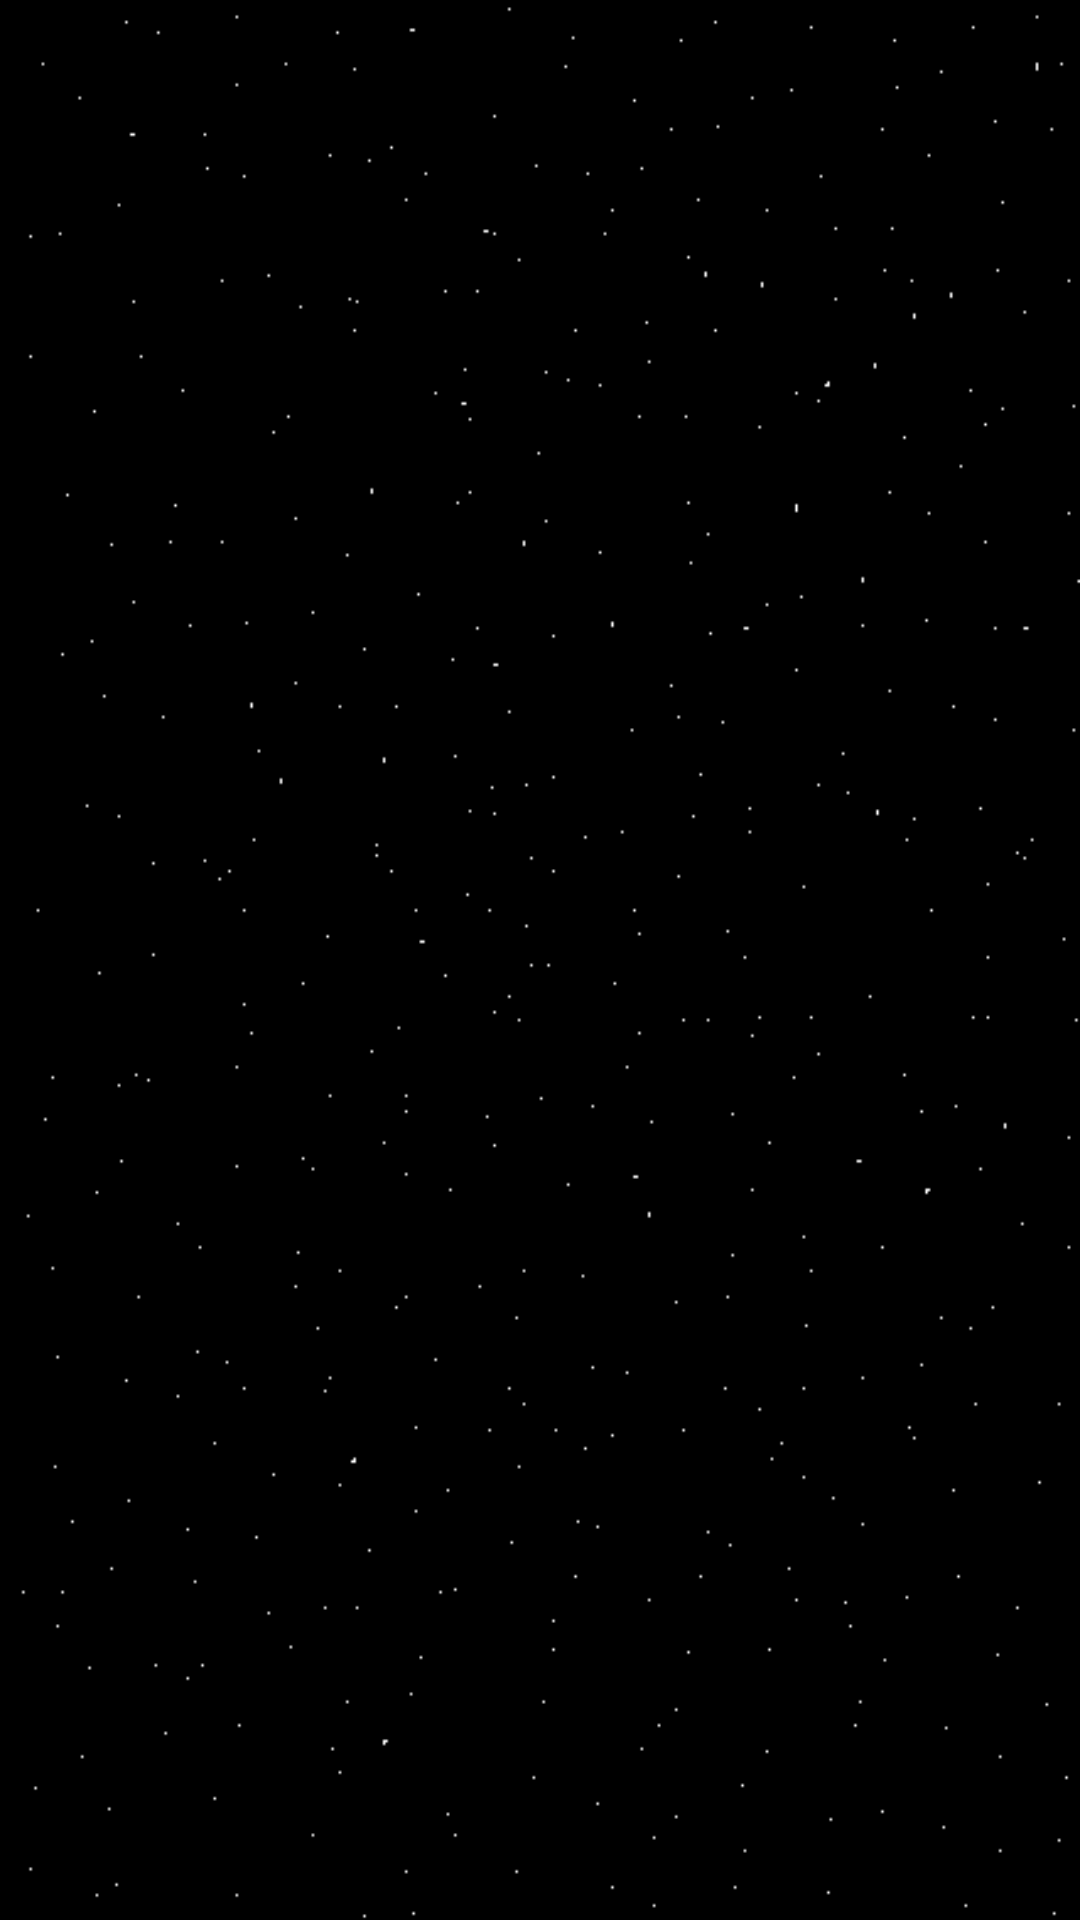

Layout XML and referenced resources for this Android screen:
<!-- AndroidManifest.xml: application theme AppTheme -->
<!-- res/layout/activity_gamescreen.xml -->
<?xml version="1.0" encoding="utf-8"?>
<androidx.constraintlayout.widget.ConstraintLayout
    xmlns:android="http://schemas.android.com/apk/res/android" android:layout_width="match_parent"
    android:layout_height="match_parent"
    android:background="@drawable/gamescreenbackground">

</androidx.constraintlayout.widget.ConstraintLayout>
<!-- resources referenced by this layout -->
<resources>
  <!-- drawable gamescreenbackground: png bitmap (drawable-v24, 2453 bytes) -->
  <style name="AppTheme" parent="Theme.AppCompat.Light.DarkActionBar">
          
          
      </style>
</resources>
